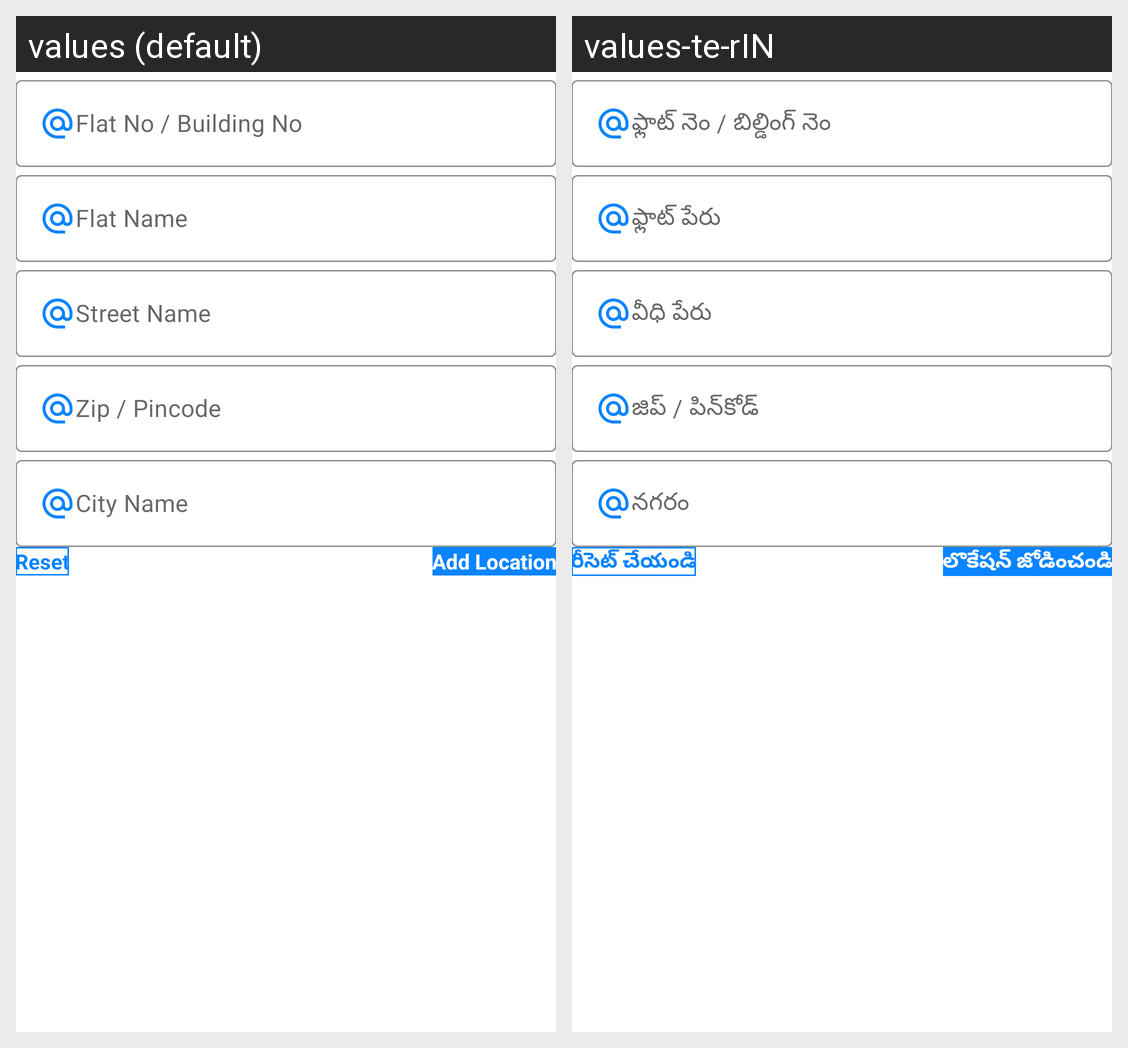

Strings drawn on this Android screen and how each of the app's shown locales translates them:
Android screen res/layout/activity_change_booking_address_screen.xml rendered under 2 locales, left to right: values (default), values-te-rIN. Device: Nexus 5 (rendered at 1080×1920; each locale shown at half size, 540×960, under a caption strip naming it); theme Theme.Satrango.
Strings drawn on this screen, with the default value and each locale's value (text and hints the layout hard-codes, and strings that could not be matched under every locale, appear in the picture but are not listed):

flat_no_building_no
  values: Flat No / Building No
  values-te-rIN: ఫ్లాట్ నెం / బిల్డింగ్ నెం

flat_name
  values: Flat Name
  values-te-rIN: ఫ్లాట్ పేరు

street_name
  values: Street Name
  values-te-rIN: వీధి పేరు

zip_pincode
  values: Zip / Pincode
  values-te-rIN: జిప్ / పిన్‌కోడ్

city_name
  values: City Name
  values-te-rIN: నగరం

reset
  values: Reset
  values-te-rIN: రీసెట్ చేయండి

add
  values: Add Location
  values-te-rIN: లొకేషన్ జోడించండి
